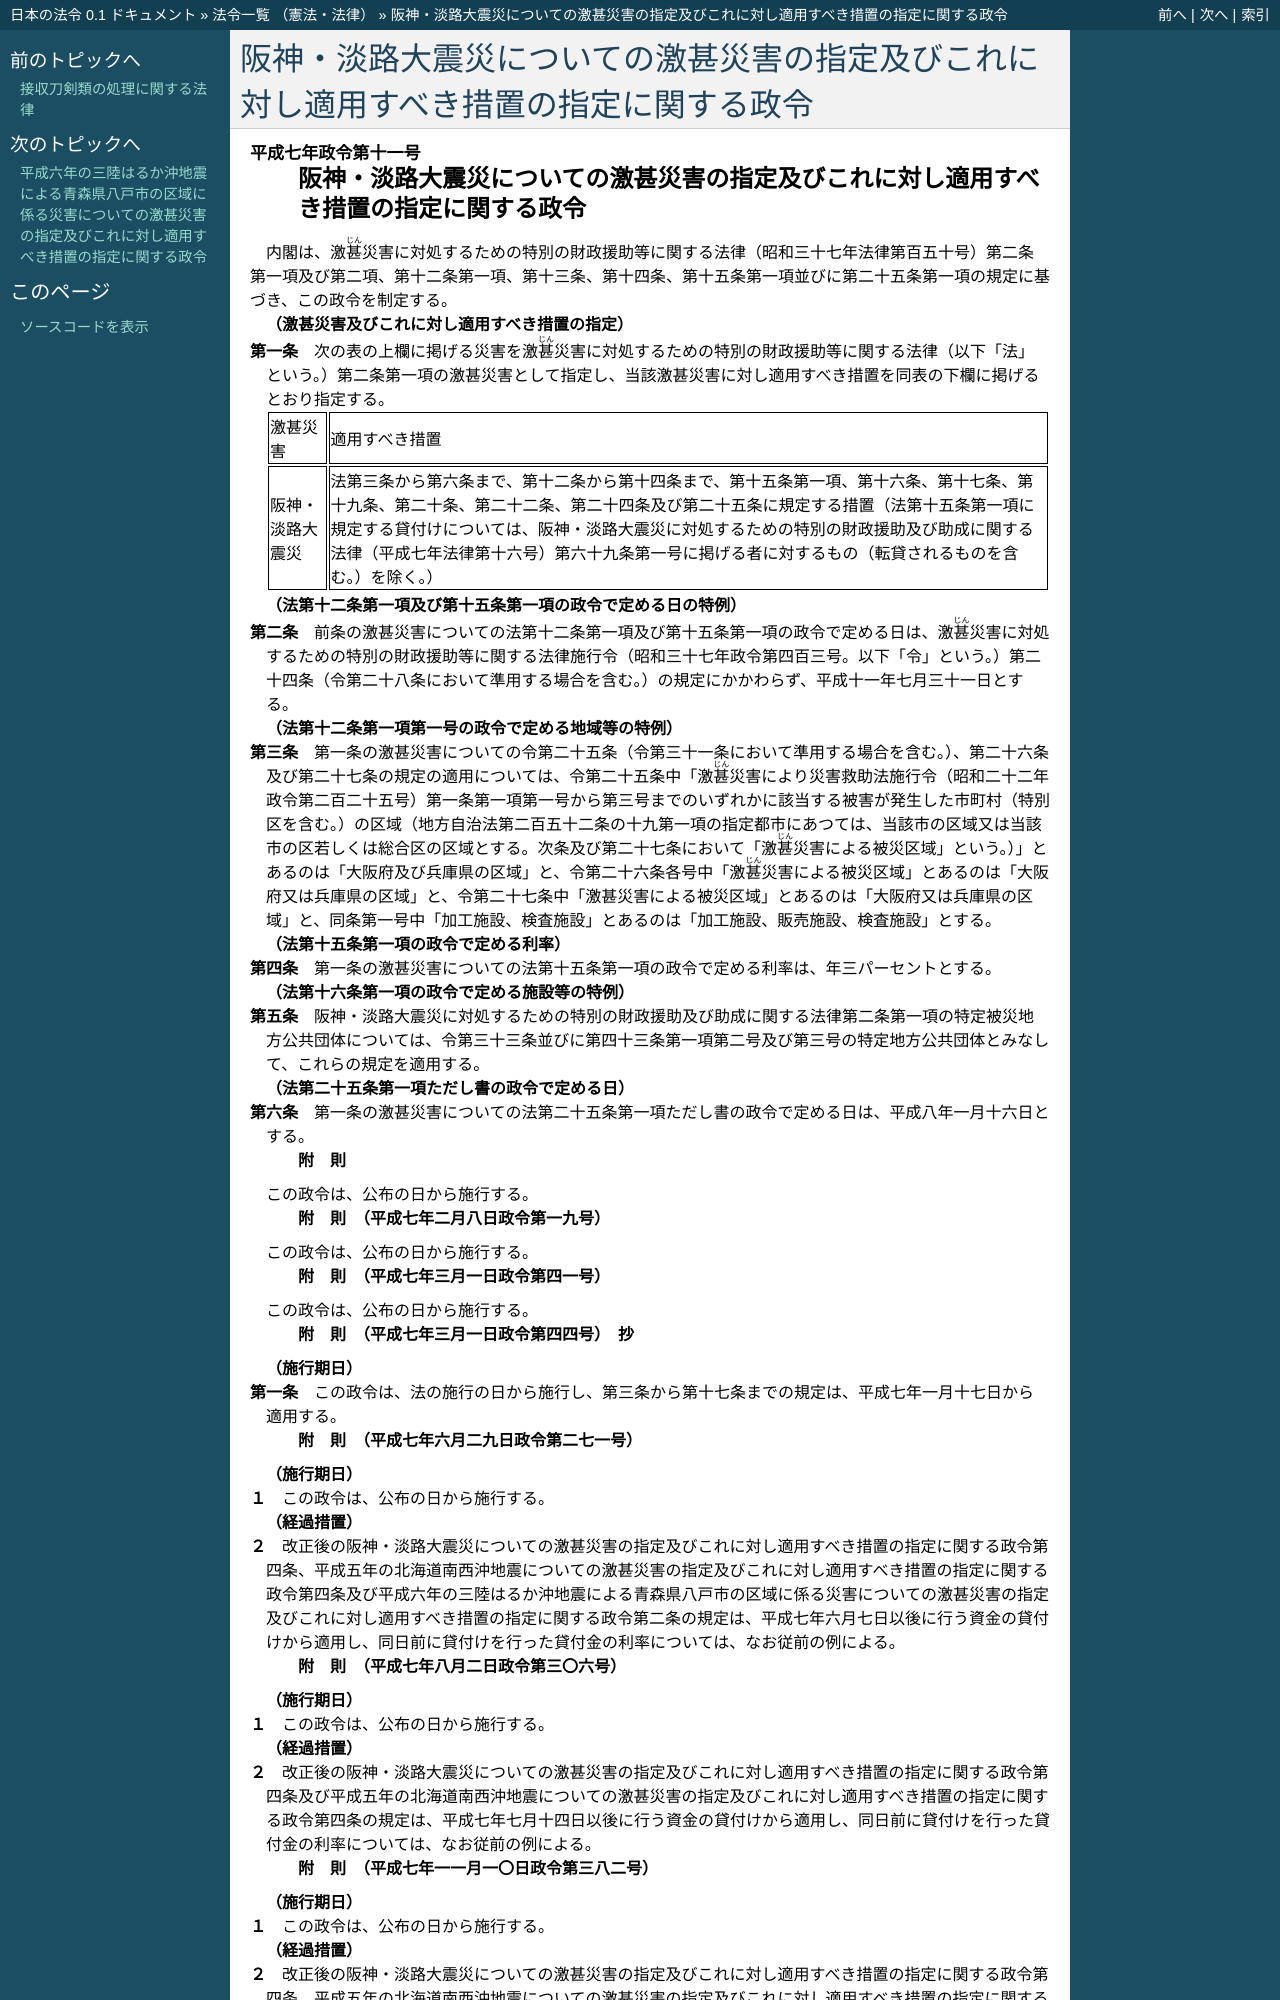

repository: ledmonster/japanese-law · page: doc/407/407CO0000000011_20160401_427CO0000000030.html · generator: sphinx

.. _407CO0000000011_20160401_427CO0000000030:

:orphan:

======================================================================================
阪神・淡路大震災についての激甚災害の指定及びこれに対し適用すべき措置の指定に関する政令
======================================================================================
